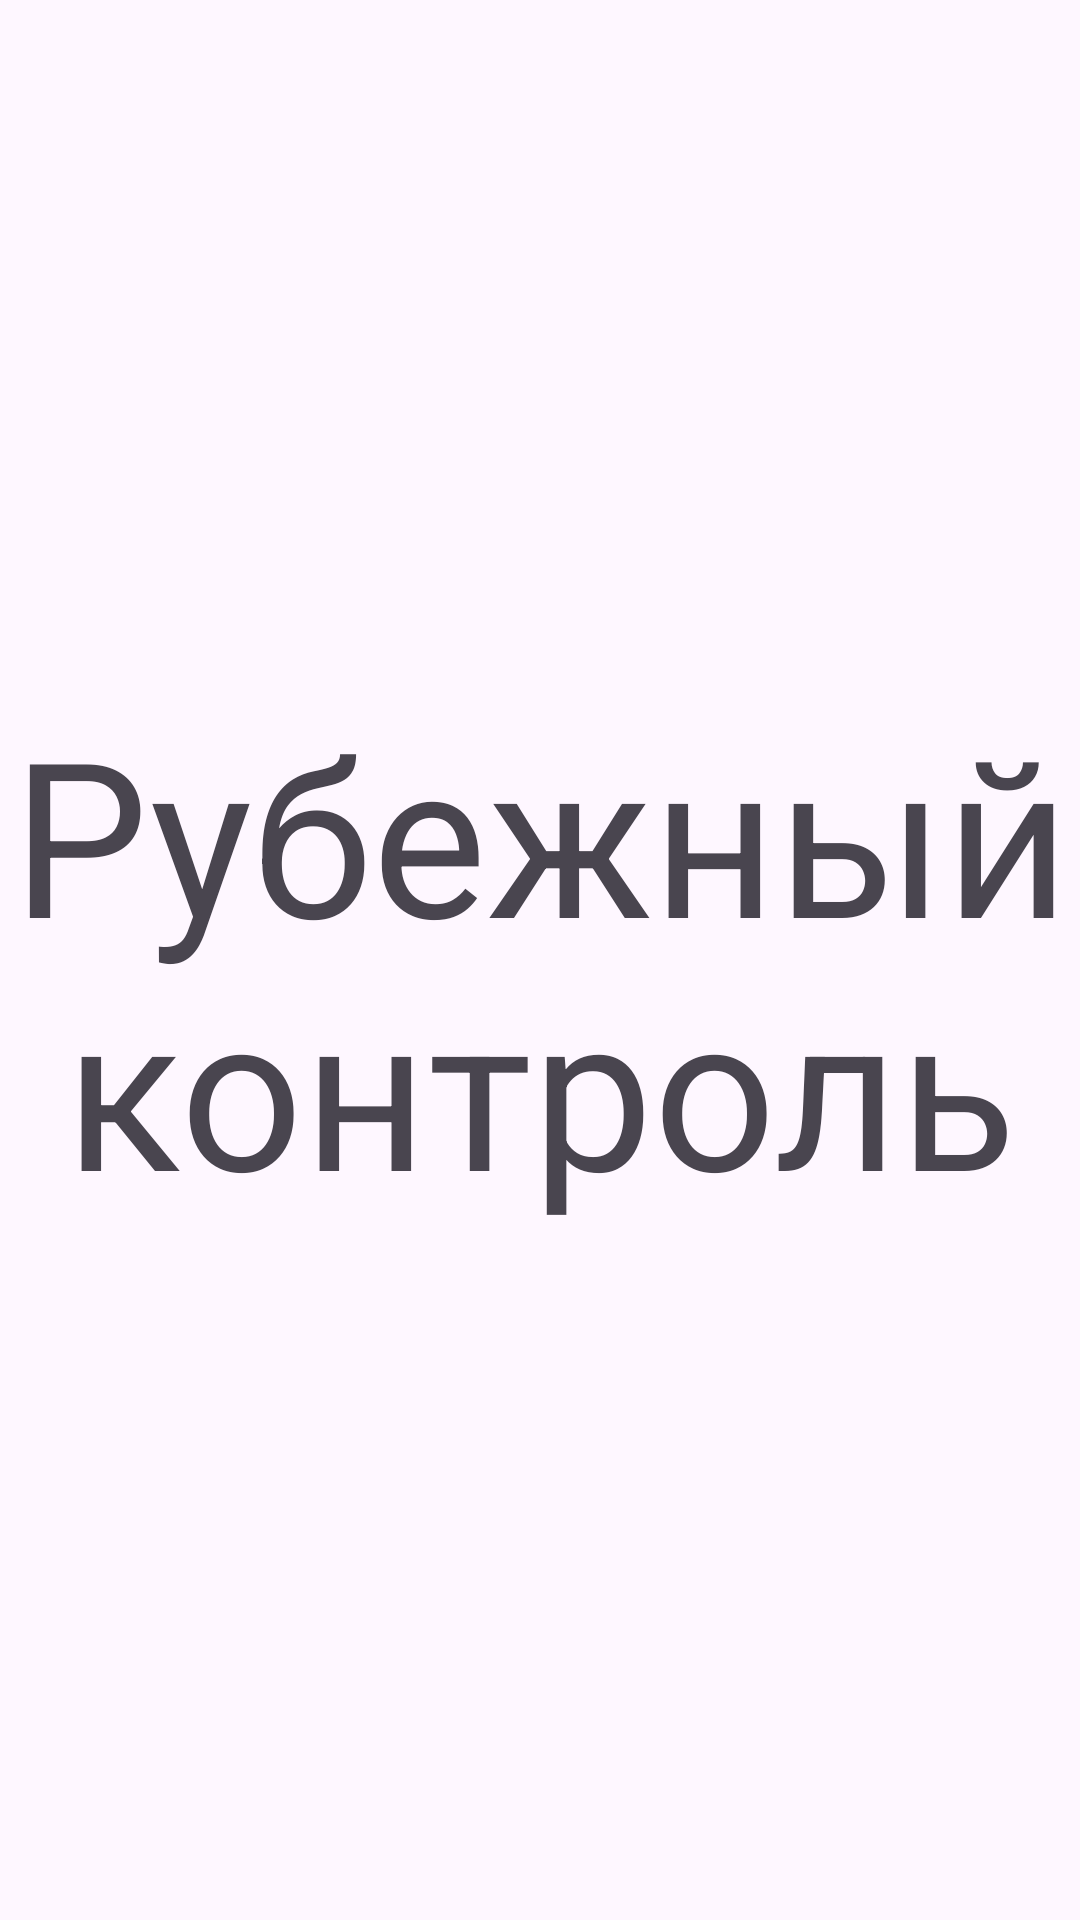

Reconstruct the res/layout file that produces this screen, plus the resources it refers to.
<!-- AndroidManifest.xml: application theme Theme.Superlasttry -->
<!-- res/layout/fragment_rub_contr.xml -->
<?xml version="1.0" encoding="utf-8"?>
<LinearLayout xmlns:android="http://schemas.android.com/apk/res/android"
    xmlns:tools="http://schemas.android.com/tools"
    android:layout_width="match_parent"
    android:layout_height="match_parent"
    tools:context=".RubControl"
    android:id="@+id/RubControl">


    <TextView
        android:layout_width="match_parent"
        android:layout_height="match_parent"
        android:text="@string/RubContr"
        android:gravity="center"
        android:textSize="72sp"/>

</LinearLayout>
<!-- resources referenced by this layout -->
<resources>
  <string name="RubContr">    Рубежный контроль</string>
  <style name="Theme.Superlasttry" parent="Base.Theme.Superlasttry" />
  <style name="Base.Theme.Superlasttry" parent="Theme.Material3.DayNight.NoActionBar">
          
          
      </style>
</resources>
